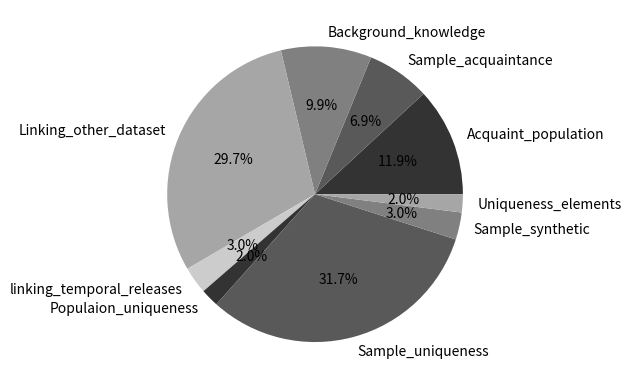

Reproduce this figure in Python.
import matplotlib.pyplot as plt
import numpy as np


y = np.array([12,7,10,30,3,2,32,3,2])
colors = plt.cm.gray(np.linspace(0.2,0.8,5))
t=np.array(["Acquaint_population","Sample_acquaintance","Background_knowledge","Linking_other_dataset","linking_temporal_releases","Populaion_uniqueness","Sample_uniqueness","Sample_synthetic","Uniqueness_elements"])
#plt.pie(sizes, explode=explode, labels=labels, colors=colors, autopct='%1.1f%%', shadow=True, startangle=140)
plt.pie(y, labels=t,autopct='%1.1f%%',colors=colors)

plt.savefig("taxonomy_pie.pdf", bbox_inches='tight')
plt.show()
